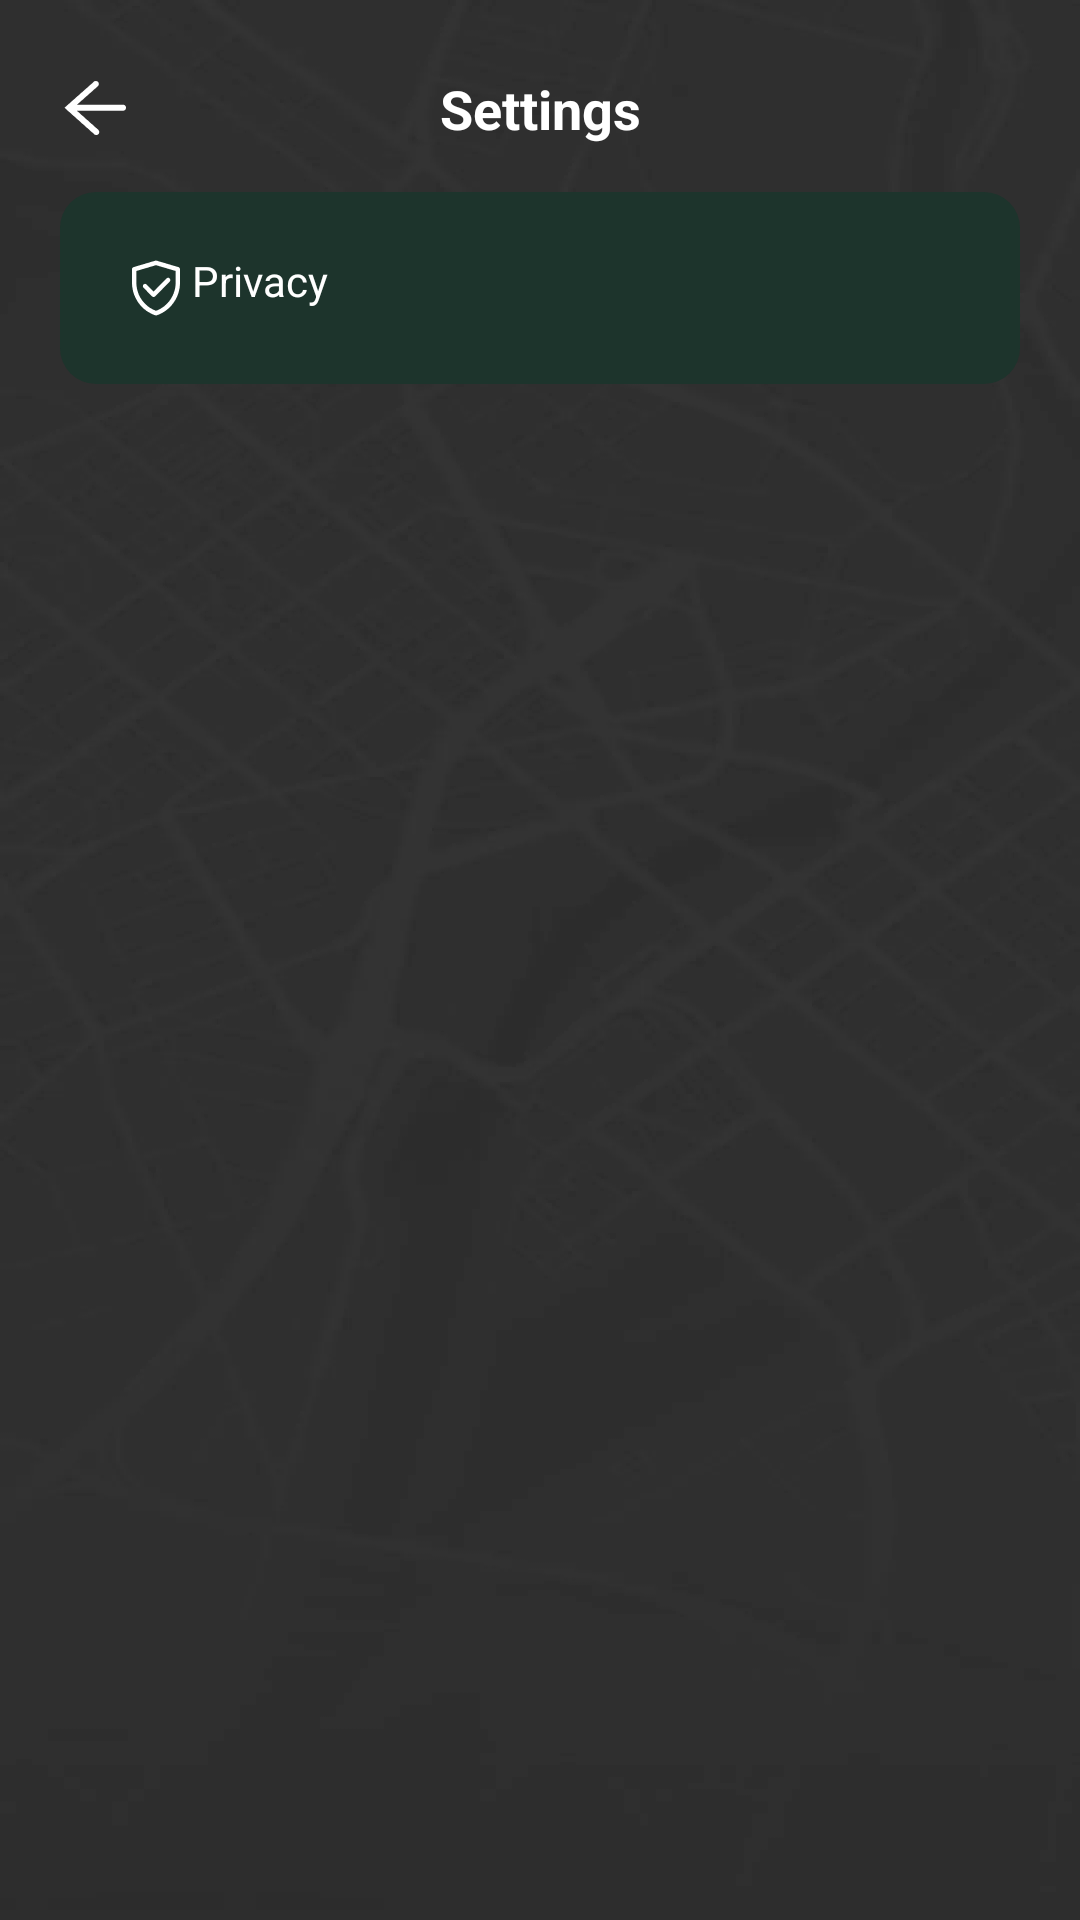

Layout XML and referenced resources for this Android screen:
<!-- AndroidManifest.xml: application theme Theme.MobileAlarm250618 -->
<!-- res/layout/activity_setting.xml -->
<?xml version="1.0" encoding="utf-8"?>
<layout xmlns:android="http://schemas.android.com/apk/res/android"
    xmlns:app="http://schemas.android.com/apk/res-auto"
    xmlns:tools="http://schemas.android.com/tools">

    <data>

        <variable
            name="viewModel"
            type="com.mobile.alarm.applications.mobilealarms.utils.LaunTool" />
    </data>

    <androidx.constraintlayout.widget.ConstraintLayout
        android:id="@+id/setting"
        android:layout_width="match_parent"
        android:layout_height="match_parent"
        android:background="@drawable/bg_main">

        <ImageView
            android:id="@+id/back"
            android:layout_width="wrap_content"
            android:layout_height="wrap_content"
            android:layout_marginStart="20dp"
            android:layout_marginTop="24dp"
            android:src="@drawable/ic_back"
            app:layout_constraintStart_toStartOf="parent"
            app:layout_constraintTop_toTopOf="parent" />

        <TextView
            android:id="@+id/textView4"
            android:layout_width="wrap_content"
            android:layout_height="wrap_content"
            android:text="Settings"
            android:textColor="#FFFFFFFF"
            android:textSize="18sp"
            android:textStyle="bold"
            app:layout_constraintBottom_toBottomOf="@+id/back"
            app:layout_constraintEnd_toEndOf="parent"
            app:layout_constraintStart_toStartOf="parent"
            app:layout_constraintTop_toTopOf="@+id/back" />

        <androidx.constraintlayout.widget.ConstraintLayout
            android:id="@+id/con_pp"
            android:layout_width="match_parent"
            android:layout_height="wrap_content"
            android:background="@drawable/bg_d_s"
            android:layout_marginTop="16dp"
            android:layout_marginHorizontal="20dp"
            app:layout_constraintTop_toBottomOf="@+id/back">

            <androidx.appcompat.widget.AppCompatTextView
                android:id="@+id/appCompatTextView"
                android:layout_width="match_parent"
                android:layout_height="wrap_content"
                android:layout_margin="20dp"
                android:drawableStart="@drawable/ic_pp"
                android:drawableEnd="@drawable/icon_right"
                android:text="Privacy"
                android:textColor="#FFFFFFFF"
                android:textSize="14sp"
                app:layout_constraintBottom_toTopOf="@+id/tv_apply"
                app:layout_constraintStart_toStartOf="parent"
                app:layout_constraintTop_toTopOf="parent" />

            <TextView
                android:id="@+id/tv_apply"
                android:layout_width="match_parent"
                android:layout_height="56dp"
                android:background="@drawable/bg_time_2"
                android:text="Apply"
                android:gravity="center"
                android:visibility="gone"
                android:textStyle="bold"
                android:textColor="#FF000000"
                android:textSize="14sp"
                app:layout_constraintBottom_toBottomOf="parent" />
        </androidx.constraintlayout.widget.ConstraintLayout>
    </androidx.constraintlayout.widget.ConstraintLayout>
</layout>
<!-- resources referenced by this layout -->
<resources>
  <!-- drawable bg_d_s (drawable) -->
  <?xml version="1.0" encoding="utf-8"?>
  <shape xmlns:android="http://schemas.android.com/apk/res/android"
      android:shape="rectangle">
      <corners android:radius="12dp" />
      <solid android:color="#1D342C"/>
  </shape>
  <!-- drawable bg_main: webp bitmap (drawable-xxhdpi, 12514 bytes) -->
  <!-- drawable bg_time_2 (drawable) -->
  <?xml version="1.0" encoding="utf-8"?>
  <shape xmlns:android="http://schemas.android.com/apk/res/android"
      android:shape="rectangle">
      <corners android:radius="12dp" />
      <solid android:color="#3FECB2"/>
  </shape>
  <!-- drawable ic_back: webp bitmap (drawable-xxhdpi, 1016 bytes) -->
  <!-- drawable ic_pp: webp bitmap (drawable-xxhdpi, 1290 bytes) -->
  <style name="Theme.MobileAlarm250618" parent="Base.Theme.MobileAlarm250618" />
  <style name="Base.Theme.MobileAlarm250618" parent="Theme.Material3.DayNight.NoActionBar">
          
          
      </style>
</resources>
